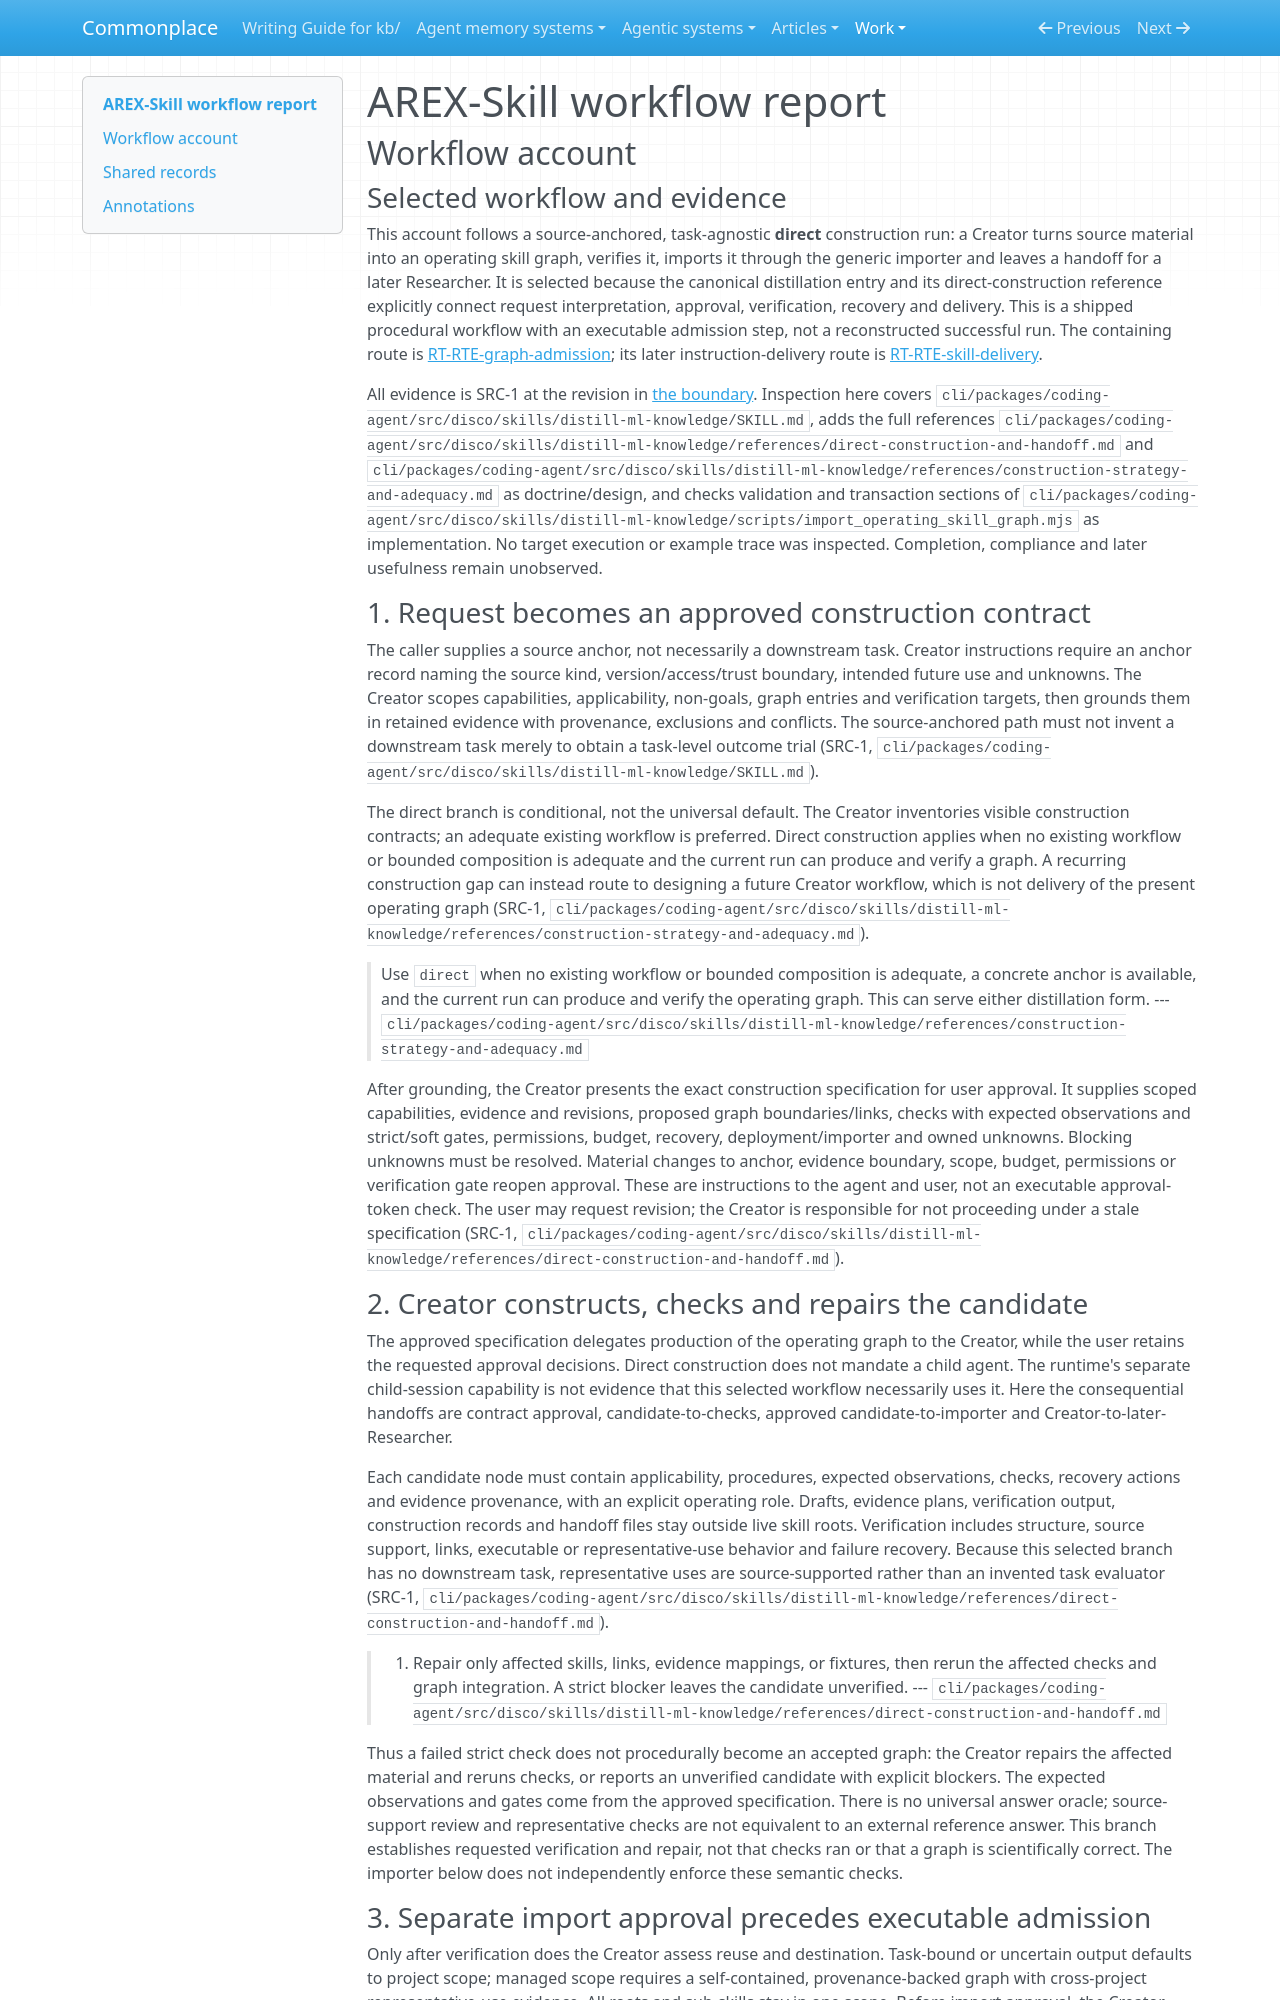

repository: zby/commonplace · page: work/agentic-system-completion/evidence/publications/arex-skill/AAS-2026-10-15-arex-skill-1871063034b5-01/workflow/index.html · generator: mkdocs

---
type: agentic-system-analyses/types/agentic-system-workflow-report.md
description: "AREX-Skill workflow account: source-anchored direct Creator construction, verification, generic import and Researcher handoff."
run-id: AAS-2026-10-15-arex-skill-1871063034b5-01
reviewed-boundary: ac3fe1afa80fb9a09775ecfb2b6cc3ba850a2db6
---

# AREX-Skill workflow report

## Workflow account

### Selected workflow and evidence

This account follows a source-anchored, task-agnostic **direct** construction run: a Creator turns source material into an operating skill graph, verifies it, imports it through the generic importer and leaves a handoff for a later Researcher. It is selected because the canonical distillation entry and its direct-construction reference explicitly connect request interpretation, approval, verification, recovery and delivery. This is a shipped procedural workflow with an executable admission step, not a reconstructed successful run. The containing route is [RT-RTE-graph-admission](runtime.md#rt-rte-graph-admission); its later instruction-delivery route is [RT-RTE-skill-delivery](runtime.md#rt-rte-skill-delivery).

All evidence is SRC-1 at the revision in [the boundary](boundary.md). Inspection here covers `cli/packages/coding-agent/src/disco/skills/distill-ml-knowledge/SKILL.md`, adds the full references `cli/packages/coding-agent/src/disco/skills/distill-ml-knowledge/references/direct-construction-and-handoff.md` and `cli/packages/coding-agent/src/disco/skills/distill-ml-knowledge/references/construction-strategy-and-adequacy.md` as doctrine/design, and checks validation and transaction sections of `cli/packages/coding-agent/src/disco/skills/distill-ml-knowledge/scripts/import_operating_skill_graph.mjs` as implementation. No target execution or example trace was inspected. Completion, compliance and later usefulness remain unobserved.

### 1. Request becomes an approved construction contract

The caller supplies a source anchor, not necessarily a downstream task. Creator instructions require an anchor record naming the source kind, version/access/trust boundary, intended future use and unknowns. The Creator scopes capabilities, applicability, non-goals, graph entries and verification targets, then grounds them in retained evidence with provenance, exclusions and conflicts. The source-anchored path must not invent a downstream task merely to obtain a task-level outcome trial (SRC-1, `cli/packages/coding-agent/src/disco/skills/distill-ml-knowledge/SKILL.md`).

The direct branch is conditional, not the universal default. The Creator inventories visible construction contracts; an adequate existing workflow is preferred. Direct construction applies when no existing workflow or bounded composition is adequate and the current run can produce and verify a graph. A recurring construction gap can instead route to designing a future Creator workflow, which is not delivery of the present operating graph (SRC-1, `cli/packages/coding-agent/src/disco/skills/distill-ml-knowledge/references/construction-strategy-and-adequacy.md`).

> Use `direct` when no existing workflow or bounded composition is adequate, a
> concrete anchor is available, and the current run can produce and verify the
> operating graph. This can serve either distillation form.
> --- `cli/packages/coding-agent/src/disco/skills/distill-ml-knowledge/references/construction-strategy-and-adequacy.md`

After grounding, the Creator presents the exact construction specification for user approval. It supplies scoped capabilities, evidence and revisions, proposed graph boundaries/links, checks with expected observations and strict/soft gates, permissions, budget, recovery, deployment/importer and owned unknowns. Blocking unknowns must be resolved. Material changes to anchor, evidence boundary, scope, budget, permissions or verification gate reopen approval. These are instructions to the agent and user, not an executable approval-token check. The user may request revision; the Creator is responsible for not proceeding under a stale specification (SRC-1, `cli/packages/coding-agent/src/disco/skills/distill-ml-knowledge/references/direct-construction-and-handoff.md`).
